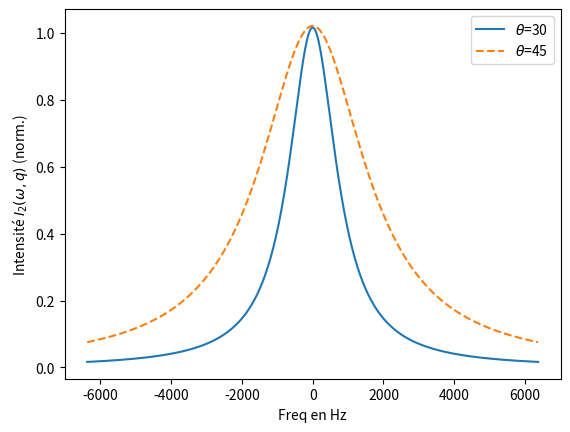

The matplotlib source for this figure:
import numpy as np
import matplotlib.pyplot as plt


omega_1 = 820
omega_2 = 1800
omega = np.linspace(-20000,20000,500)

omega /= np.pi

spectre1 = omega_1/(omega_1**2 + omega**2)/0.0012
spectre2 = omega_2/(omega_2**2 + omega**2)/0.0004/1.36

plt.plot(omega, spectre1, label=r'$\theta$=30')
plt.plot(omega, spectre2, '--', label=r'$\theta$=45')
plt.xlabel("Freq en Hz")
plt.ylabel("Intensité $I_2(\omega, q)$ (norm.)")
plt.legend()
plt.show()